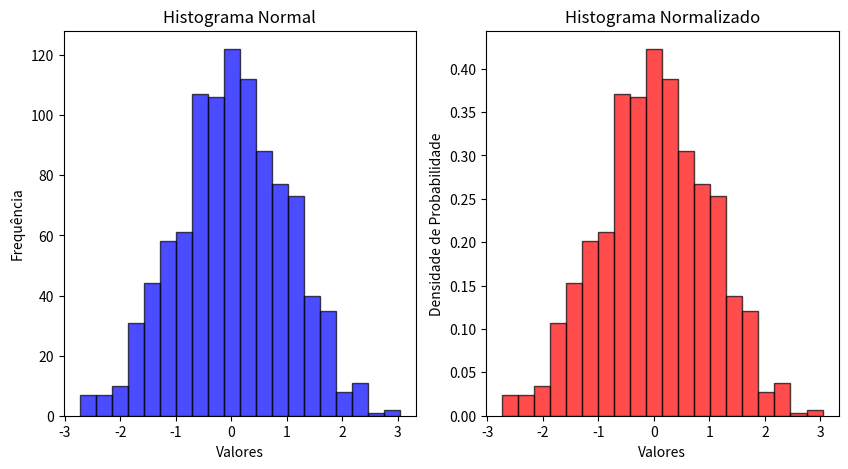

Recreate this plot in Python.
import numpy as np
import matplotlib.pyplot as plt

# Gerando dados aleatórios com distribuição normal
dados = np.random.randn(1000)

# Criando os histogramas
plt.figure(figsize=(10, 5))

# Histograma normal
plt.subplot(1, 2, 1)
plt.hist(dados, bins=20, color='blue', alpha=0.7, edgecolor='black')
plt.xlabel("Valores")
plt.ylabel("Frequência")
plt.title("Histograma Normal")

# Histograma normalizado (densidade de probabilidade)
plt.subplot(1, 2, 2)
plt.hist(dados, bins=20, density=True, color='red', alpha=0.7, edgecolor='black')
plt.xlabel("Valores")
plt.ylabel("Densidade de Probabilidade")
plt.title("Histograma Normalizado")

plt.show()
